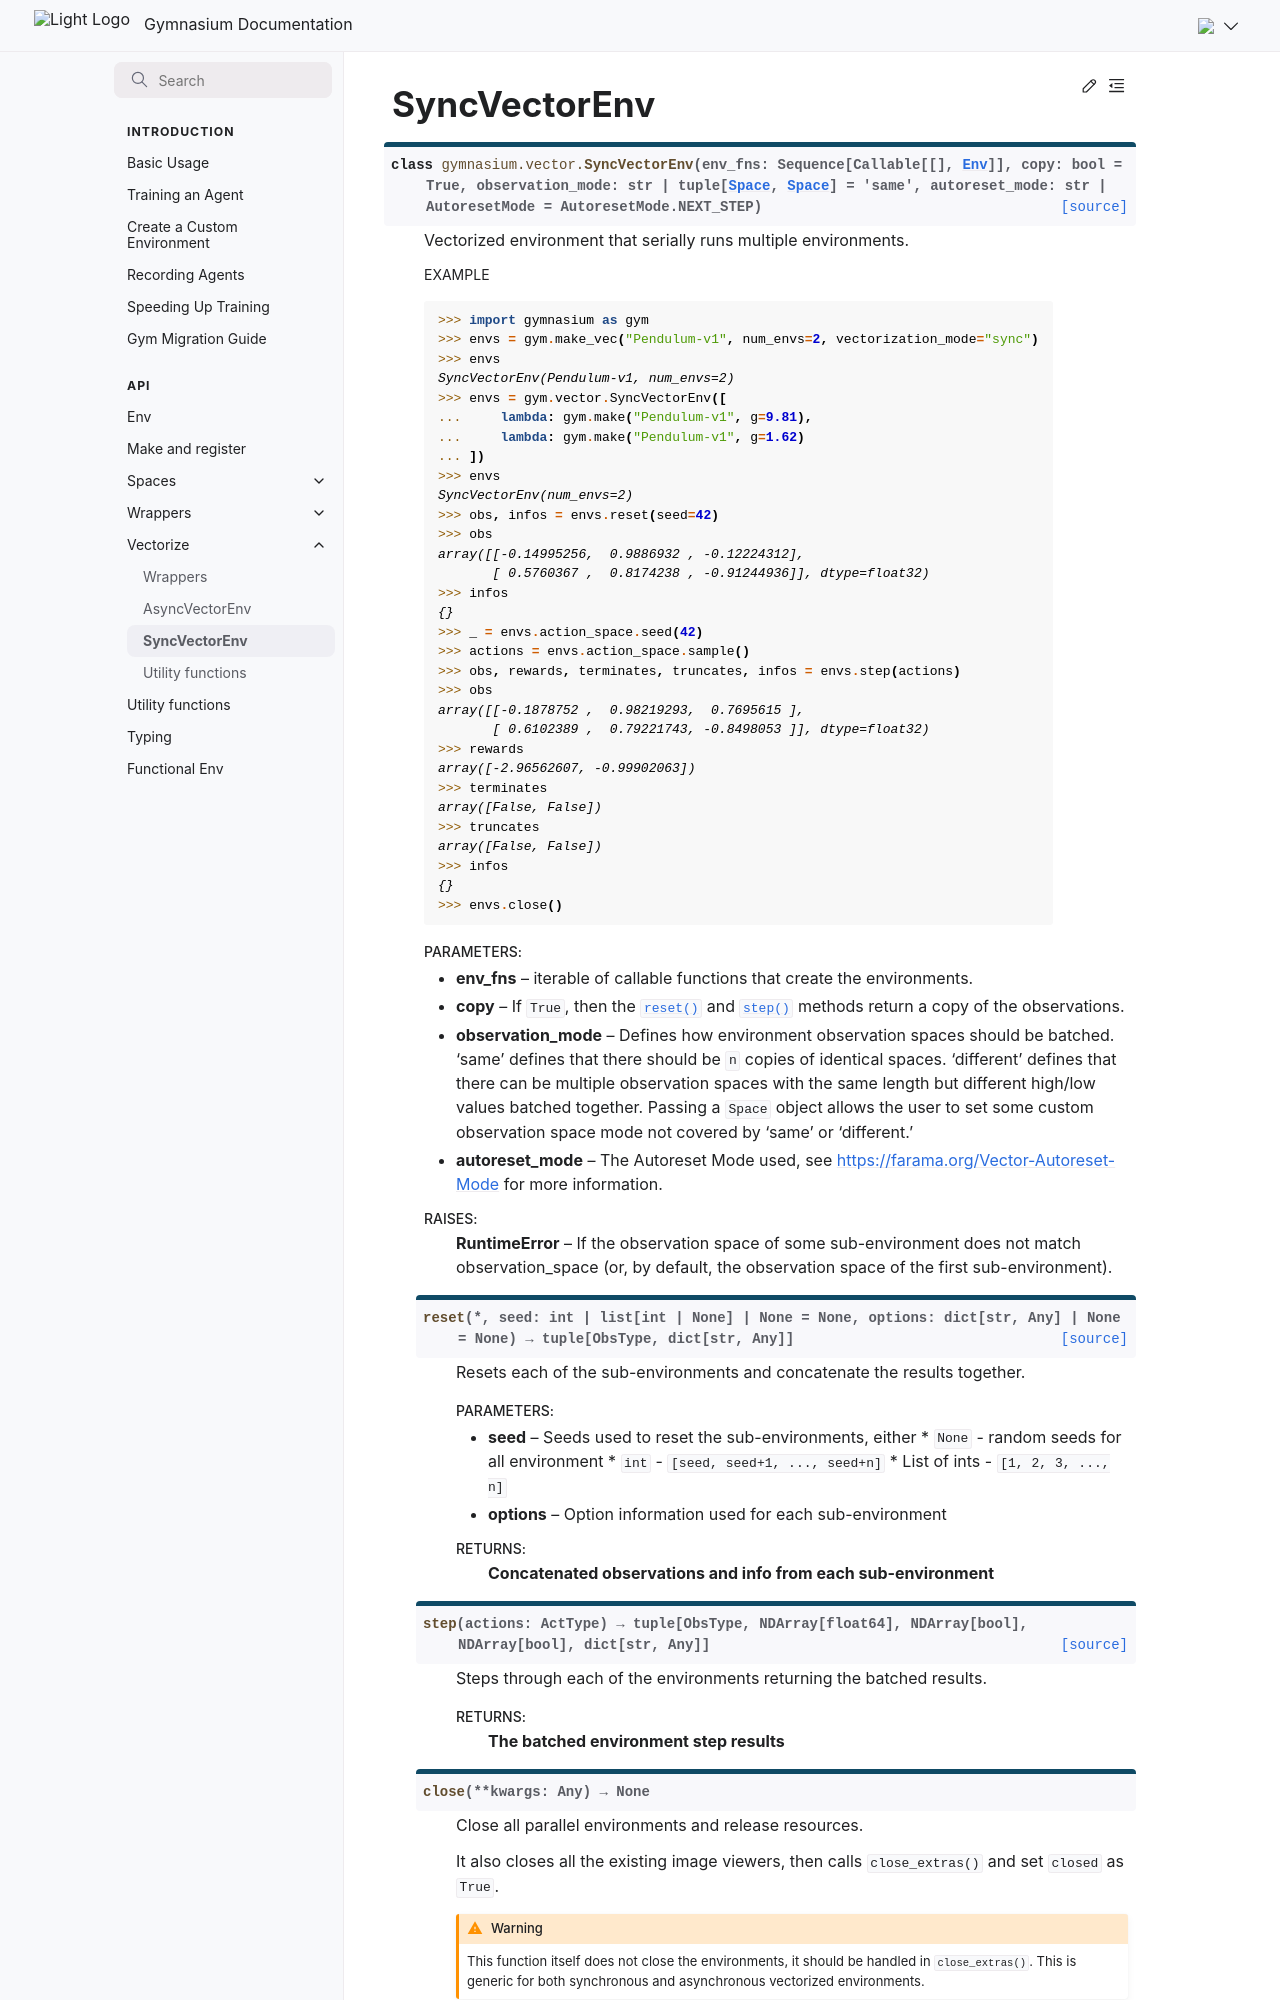

repository: Farama-Foundation/Gymnasium · page: api/vector/sync_vector_env/index.html · generator: sphinx

---
title: SyncVectorEnv
---

# SyncVectorEnv

```{eval-rst}
.. autoclass:: gymnasium.vector.SyncVectorEnv

    .. automethod:: gymnasium.vector.SyncVectorEnv.reset
    .. automethod:: gymnasium.vector.SyncVectorEnv.step
    .. automethod:: gymnasium.vector.SyncVectorEnv.close
